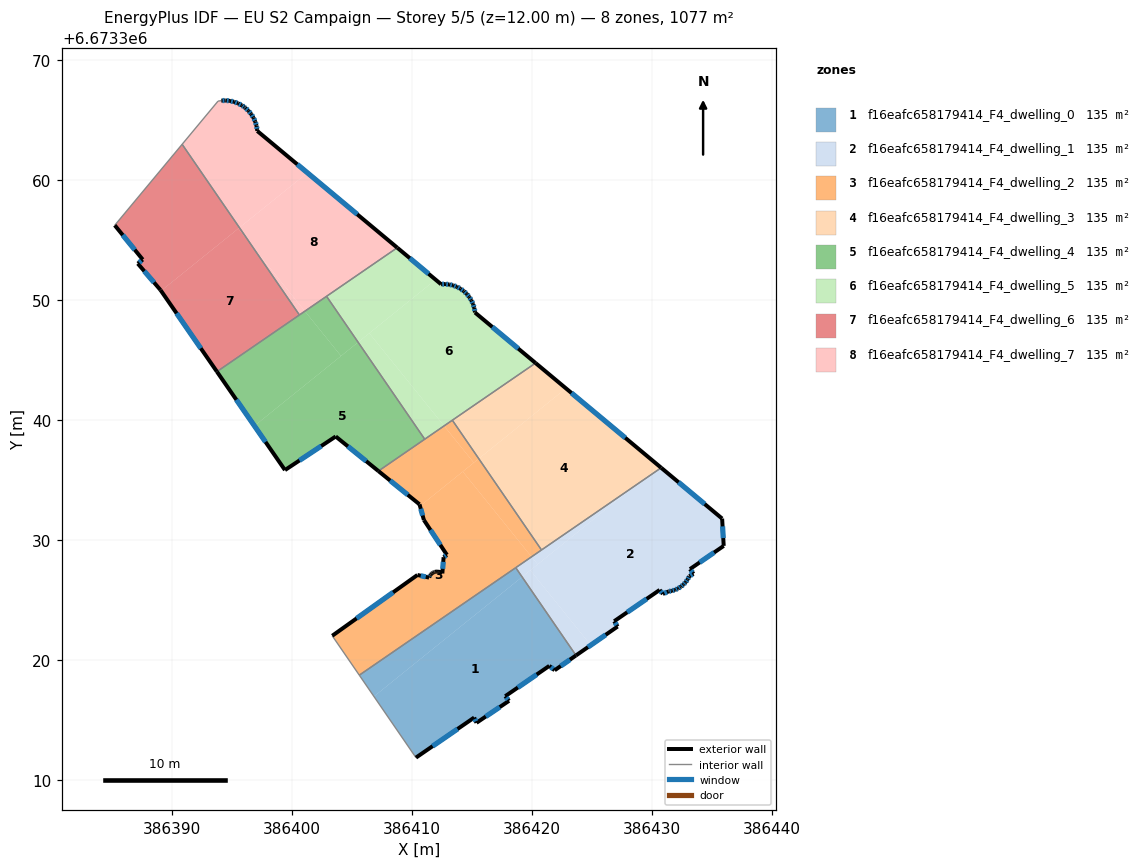
=== STOREY PLAN SPEC (per zone: floor XY polygon, exterior-wall plan segments, windows/doors) ===
zone 1: f16eafc658179414_F4_dwelling_0  (134.6 m²)
  floor: (386419.18, 6673326.95) (386423.68, 6673320.41) (386421.90, 6673319.17) (386421.45, 6673319.54) (386417.78, 6673317.01) (386418.09, 6673316.62) (386415.38, 6673314.79) (386415.19, 6673315.23) (386410.34, 6673311.89) (386406.83, 6673316.98)
  floor: (386418.65, 6673327.72) (386419.18, 6673326.95) (386406.83, 6673316.98) (386405.61, 6673318.76)
  exterior wall: (386418.09, 6673316.62) – (386417.78, 6673317.01)  [0.5 m]
    window: (386418.00, 6673316.73) – (386417.87, 6673316.90)  [0.3 m²]
  exterior wall: (386415.38, 6673314.79) – (386418.09, 6673316.62)  [3.3 m]
    window: (386416.16, 6673315.31) – (386417.32, 6673316.10)  [1.8 m²]
  exterior wall: (386415.19, 6673315.23) – (386415.38, 6673314.79)  [0.5 m]
    window: (386415.24, 6673315.10) – (386415.33, 6673314.92)  [0.3 m²]
  exterior wall: (386410.34, 6673311.89) – (386415.19, 6673315.23)  [5.9 m]
    window: (386411.72, 6673312.84) – (386413.80, 6673314.27)  [3.2 m²]
  exterior wall: (386421.90, 6673319.17) – (386423.68, 6673320.41)  [2.2 m]
    window: (386422.40, 6673319.52) – (386423.17, 6673320.05)  [1.2 m²]
  exterior wall: (386421.45, 6673319.54) – (386421.90, 6673319.17)  [0.6 m]
    window: (386421.58, 6673319.43) – (386421.77, 6673319.27)  [0.3 m²]
  exterior wall: (386417.78, 6673317.01) – (386421.45, 6673319.54)  [4.5 m]
    window: (386418.83, 6673317.73) – (386420.40, 6673318.81)  [2.5 m²]
  interior walls: 3
zone 2: f16eafc658179414_F4_dwelling_1  (134.6 m²)
  floor: (386435.85, 6673331.81) (386435.99, 6673329.54) (386433.17, 6673327.60) (386433.47, 6673327.21) (386433.12, 6673327.01) (386433.10, 6673326.98) (386432.97, 6673326.73) (386432.81, 6673326.51) (386432.62, 6673326.31) (386432.42, 6673326.14) (386432.41, 6673326.13) (386432.18, 6673325.98) (386431.92, 6673325.87) (386431.66, 6673325.79) (386431.39, 6673325.74) (386430.91, 6673325.53) (386430.65, 6673325.86) (386426.86, 6673323.26) (386427.14, 6673322.81) (386424.91, 6673321.26) (386419.87, 6673327.50) (386428.68, 6673334.61) (386430.77, 6673336.05)
  floor: (386419.87, 6673327.50) (386424.91, 6673321.26) (386423.68, 6673320.41) (386419.18, 6673326.95)
  floor: (386419.97, 6673328.62) (386420.48, 6673327.99) (386419.18, 6673326.95) (386418.65, 6673327.72)
  floor: (386428.68, 6673334.61) (386420.48, 6673327.99) (386419.97, 6673328.62)
  exterior wall: (386433.12, 6673327.01) – (386433.47, 6673327.21)  [0.4 m]
    window: (386433.22, 6673327.07) – (386433.37, 6673327.15)  [0.2 m²]
  exterior wall: (386433.10, 6673326.98) – (386433.12, 6673327.01)  [0.0 m]
  exterior wall: (386432.97, 6673326.73) – (386433.10, 6673326.98)  [0.3 m]
    window: (386433.01, 6673326.80) – (386433.07, 6673326.91)  [0.2 m²]
  exterior wall: (386432.81, 6673326.51) – (386432.97, 6673326.73)  [0.3 m]
    window: (386432.86, 6673326.57) – (386432.93, 6673326.67)  [0.2 m²]
  exterior wall: (386432.62, 6673326.31) – (386432.81, 6673326.51)  [0.3 m]
    window: (386432.68, 6673326.36) – (386432.76, 6673326.45)  [0.2 m²]
  exterior wall: (386432.42, 6673326.14) – (386432.62, 6673326.31)  [0.3 m]
    window: (386432.48, 6673326.19) – (386432.57, 6673326.26)  [0.1 m²]
  exterior wall: (386432.41, 6673326.13) – (386432.42, 6673326.14)  [0.0 m]
  exterior wall: (386432.18, 6673325.98) – (386432.41, 6673326.13)  [0.3 m]
    window: (386432.24, 6673326.03) – (386432.34, 6673326.09)  [0.2 m²]
  exterior wall: (386431.92, 6673325.87) – (386432.18, 6673325.98)  [0.3 m]
    window: (386432.00, 6673325.90) – (386432.10, 6673325.95)  [0.2 m²]
  exterior wall: (386431.66, 6673325.79) – (386431.92, 6673325.87)  [0.3 m]
    window: (386431.74, 6673325.81) – (386431.85, 6673325.84)  [0.2 m²]
  exterior wall: (386431.39, 6673325.74) – (386431.66, 6673325.79)  [0.3 m]
    window: (386431.47, 6673325.75) – (386431.58, 6673325.77)  [0.2 m²]
  exterior wall: (386430.91, 6673325.53) – (386431.39, 6673325.74)  [0.5 m]
    window: (386431.05, 6673325.59) – (386431.25, 6673325.68)  [0.3 m²]
  exterior wall: (386430.65, 6673325.86) – (386430.91, 6673325.53)  [0.4 m]
    window: (386430.72, 6673325.77) – (386430.84, 6673325.62)  [0.2 m²]
  exterior wall: (386426.86, 6673323.26) – (386430.65, 6673325.86)  [4.6 m]
    window: (386427.94, 6673324.00) – (386429.57, 6673325.12)  [2.5 m²]
  exterior wall: (386427.14, 6673322.81) – (386426.86, 6673323.26)  [0.5 m]
    window: (386427.06, 6673322.94) – (386426.94, 6673323.13)  [0.3 m²]
  exterior wall: (386423.68, 6673320.41) – (386427.14, 6673322.81)  [4.2 m]
    window: (386424.67, 6673321.09) – (386426.15, 6673322.13)  [2.3 m²]
  exterior wall: (386435.85, 6673331.81) – (386430.77, 6673336.05)  [6.6 m]
    window: (386434.40, 6673333.02) – (386432.23, 6673334.84)  [3.6 m²]
  exterior wall: (386435.99, 6673329.54) – (386435.85, 6673331.81)  [2.3 m]
    window: (386435.95, 6673330.19) – (386435.89, 6673331.16)  [1.3 m²]
  exterior wall: (386433.17, 6673327.60) – (386435.99, 6673329.54)  [3.4 m]
    window: (386433.98, 6673328.15) – (386435.18, 6673328.98)  [1.9 m²]
  exterior wall: (386433.47, 6673327.21) – (386433.17, 6673327.60)  [0.5 m]
    window: (386433.38, 6673327.32) – (386433.26, 6673327.49)  [0.3 m²]
  interior walls: 3
zone 3: f16eafc658179414_F4_dwelling_2  (134.6 m²)
  floor: (386414.24, 6673335.73) (386419.97, 6673328.62) (386405.61, 6673318.76) (386403.36, 6673322.04) (386410.46, 6673327.11) (386411.43, 6673326.89) (386411.44, 6673326.91) (386411.47, 6673326.99) (386411.51, 6673327.07) (386411.56, 6673327.14) (386411.62, 6673327.21) (386411.69, 6673327.27) (386411.77, 6673327.32) (386411.85, 6673327.35) (386411.89, 6673327.37) (386411.94, 6673327.38) (386412.03, 6673327.39) (386412.11, 6673327.40) (386412.20, 6673327.39) (386412.29, 6673327.37) (386412.38, 6673327.34) (386412.46, 6673327.29) (386412.53, 6673327.24) (386412.64, 6673328.59) (386412.91, 6673328.79) (386411.00, 6673331.69) (386410.67, 6673332.85)
  floor: (386415.57, 6673336.80) (386420.80, 6673329.20) (386419.97, 6673328.62) (386414.24, 6673335.73)
  floor: (386412.68, 6673339.54) (386415.16, 6673336.47) (386410.67, 6673332.85) (386410.63, 6673333.00) (386407.21, 6673335.77)
  floor: (386413.37, 6673340.01) (386415.57, 6673336.80) (386415.16, 6673336.47) (386412.68, 6673339.54)
  exterior wall: (386411.43, 6673326.89) – (386410.46, 6673327.11)  [1.0 m]
    window: (386411.15, 6673326.95) – (386410.74, 6673327.05)  [0.5 m²]
  exterior wall: (386411.44, 6673326.91) – (386411.43, 6673326.89)  [0.0 m]
  exterior wall: (386411.47, 6673326.99) – (386411.44, 6673326.91)  [0.1 m]
  exterior wall: (386411.51, 6673327.07) – (386411.47, 6673326.99)  [0.1 m]
    window: (386411.50, 6673327.05) – (386411.48, 6673327.01)  [0.1 m²]
  exterior wall: (386411.56, 6673327.14) – (386411.51, 6673327.07)  [0.1 m]
  exterior wall: (386411.62, 6673327.21) – (386411.56, 6673327.14)  [0.1 m]
  exterior wall: (386411.69, 6673327.27) – (386411.62, 6673327.21)  [0.1 m]
  exterior wall: (386411.77, 6673327.32) – (386411.69, 6673327.27)  [0.1 m]
  exterior wall: (386411.85, 6673327.35) – (386411.77, 6673327.32)  [0.1 m]
  exterior wall: (386411.89, 6673327.37) – (386411.85, 6673327.35)  [0.0 m]
  exterior wall: (386411.94, 6673327.38) – (386411.89, 6673327.37)  [0.0 m]
  exterior wall: (386412.03, 6673327.39) – (386411.94, 6673327.38)  [0.1 m]
  exterior wall: (386412.11, 6673327.40) – (386412.03, 6673327.39)  [0.1 m]
  exterior wall: (386412.20, 6673327.39) – (386412.11, 6673327.40)  [0.1 m]
  exterior wall: (386412.29, 6673327.37) – (386412.20, 6673327.39)  [0.1 m]
  exterior wall: (386412.38, 6673327.34) – (386412.29, 6673327.37)  [0.1 m]
  exterior wall: (386412.46, 6673327.29) – (386412.38, 6673327.34)  [0.1 m]
  exterior wall: (386412.53, 6673327.24) – (386412.46, 6673327.29)  [0.1 m]
  exterior wall: (386412.64, 6673328.59) – (386412.53, 6673327.24)  [1.4 m]
    window: (386412.61, 6673328.21) – (386412.57, 6673327.62)  [0.7 m²]
  exterior wall: (386412.91, 6673328.79) – (386412.64, 6673328.59)  [0.3 m]
    window: (386412.84, 6673328.73) – (386412.72, 6673328.65)  [0.2 m²]
  exterior wall: (386411.00, 6673331.69) – (386412.91, 6673328.79)  [3.5 m]
    window: (386411.55, 6673330.86) – (386412.37, 6673329.62)  [1.9 m²]
  exterior wall: (386410.63, 6673333.00) – (386411.00, 6673331.69)  [1.4 m]
    window: (386410.74, 6673332.63) – (386410.89, 6673332.07)  [0.7 m²]
  exterior wall: (386407.21, 6673335.77) – (386410.63, 6673333.00)  [4.4 m]
    window: (386408.18, 6673334.98) – (386409.65, 6673333.79)  [2.4 m²]
  exterior wall: (386410.46, 6673327.11) – (386403.36, 6673322.04)  [8.7 m]
    window: (386408.43, 6673325.66) – (386405.39, 6673323.49)  [4.8 m²]
  interior walls: 6
zone 4: f16eafc658179414_F4_dwelling_3  (134.6 m²)
  floor: (386430.62, 6673336.17) (386428.68, 6673334.61) (386420.80, 6673329.20) (386415.57, 6673336.80) (386422.84, 6673342.66)
  floor: (386430.77, 6673336.05) (386428.68, 6673334.61) (386430.62, 6673336.17)
  floor: (386422.84, 6673342.66) (386415.57, 6673336.80) (386413.37, 6673340.01) (386420.31, 6673344.78)
  exterior wall: (386430.77, 6673336.05) – (386420.31, 6673344.78)  [13.6 m]
    window: (386427.78, 6673338.54) – (386423.30, 6673342.28)  [7.5 m²]
  interior walls: 3
zone 5: f16eafc658179414_F4_dwelling_4  (134.6 m²)
  floor: (386401.08, 6673349.10) (386404.09, 6673345.36) (386396.87, 6673339.54) (386393.75, 6673344.06)
  floor: (386405.51, 6673346.51) (386411.07, 6673338.43) (386407.21, 6673335.77) (386403.65, 6673338.66) (386399.42, 6673335.86) (386396.87, 6673339.54)
  floor: (386402.88, 6673350.34) (386405.51, 6673346.51) (386404.09, 6673345.36) (386401.08, 6673349.10)
  exterior wall: (386393.75, 6673344.06) – (386399.42, 6673335.86)  [10.0 m]
    window: (386395.37, 6673341.72) – (386397.80, 6673338.20)  [5.5 m²]
  exterior wall: (386403.65, 6673338.66) – (386407.21, 6673335.77)  [4.6 m]
    window: (386404.66, 6673337.83) – (386406.19, 6673336.60)  [2.5 m²]
  exterior wall: (386399.42, 6673335.86) – (386403.65, 6673338.66)  [5.1 m]
    window: (386400.63, 6673336.66) – (386402.44, 6673337.86)  [2.8 m²]
  interior walls: 4
zone 6: f16eafc658179414_F4_dwelling_5  (134.6 m²)
  floor: (386415.10, 6673349.69) (386415.20, 6673349.37) (386415.25, 6673349.04) (386415.26, 6673348.99) (386420.31, 6673344.78) (386412.68, 6673339.54) (386406.45, 6673347.26) (386411.98, 6673351.72) (386412.43, 6673351.34) (386412.76, 6673351.36) (386413.10, 6673351.33) (386413.43, 6673351.25) (386413.74, 6673351.13) (386414.04, 6673350.97) (386414.32, 6673350.78) (386414.34, 6673350.76) (386414.56, 6673350.55) (386414.78, 6673350.29) (386414.96, 6673350.00)
  floor: (386411.98, 6673351.72) (386405.51, 6673346.51) (386402.88, 6673350.34) (386408.78, 6673354.39)
  floor: (386406.45, 6673347.26) (386412.68, 6673339.54) (386411.07, 6673338.43) (386405.51, 6673346.51)
  exterior wall: (386413.74, 6673351.13) – (386413.43, 6673351.25)  [0.3 m]
    window: (386413.65, 6673351.16) – (386413.52, 6673351.22)  [0.2 m²]
  exterior wall: (386414.04, 6673350.97) – (386413.74, 6673351.13)  [0.3 m]
    window: (386413.96, 6673351.02) – (386413.83, 6673351.09)  [0.2 m²]
  exterior wall: (386414.32, 6673350.78) – (386414.04, 6673350.97)  [0.3 m]
    window: (386414.24, 6673350.83) – (386414.12, 6673350.92)  [0.2 m²]
  exterior wall: (386414.34, 6673350.76) – (386414.32, 6673350.78)  [0.0 m]
  exterior wall: (386414.56, 6673350.55) – (386414.34, 6673350.76)  [0.3 m]
    window: (386414.50, 6673350.61) – (386414.40, 6673350.70)  [0.2 m²]
  exterior wall: (386414.78, 6673350.29) – (386414.56, 6673350.55)  [0.3 m]
    window: (386414.72, 6673350.36) – (386414.62, 6673350.47)  [0.2 m²]
  exterior wall: (386414.96, 6673350.00) – (386414.78, 6673350.29)  [0.3 m]
    window: (386414.90, 6673350.08) – (386414.83, 6673350.21)  [0.2 m²]
  exterior wall: (386415.10, 6673349.69) – (386414.96, 6673350.00)  [0.3 m]
    window: (386415.06, 6673349.78) – (386415.00, 6673349.91)  [0.2 m²]
  exterior wall: (386415.20, 6673349.37) – (386415.10, 6673349.69)  [0.3 m]
    window: (386415.17, 6673349.46) – (386415.12, 6673349.60)  [0.2 m²]
  exterior wall: (386415.25, 6673349.04) – (386415.20, 6673349.37)  [0.3 m]
    window: (386415.23, 6673349.13) – (386415.21, 6673349.28)  [0.2 m²]
  exterior wall: (386415.26, 6673348.99) – (386415.25, 6673349.04)  [0.1 m]
  exterior wall: (386420.31, 6673344.78) – (386415.26, 6673348.99)  [6.6 m]
    window: (386418.86, 6673345.98) – (386416.70, 6673347.78)  [3.6 m²]
  exterior wall: (386412.43, 6673351.34) – (386408.78, 6673354.39)  [4.8 m]
    window: (386411.39, 6673352.21) – (386409.82, 6673353.52)  [2.6 m²]
  exterior wall: (386412.76, 6673351.36) – (386412.43, 6673351.34)  [0.3 m]
    window: (386412.67, 6673351.35) – (386412.52, 6673351.35)  [0.2 m²]
  exterior wall: (386413.10, 6673351.33) – (386412.76, 6673351.36)  [0.3 m]
    window: (386413.00, 6673351.33) – (386412.86, 6673351.35)  [0.2 m²]
  exterior wall: (386413.43, 6673351.25) – (386413.10, 6673351.33)  [0.3 m]
    window: (386413.33, 6673351.27) – (386413.19, 6673351.30)  [0.2 m²]
  interior walls: 4
zone 7: f16eafc658179414_F4_dwelling_6  (134.6 m²)
  floor: (386390.85, 6673363.01) (386395.62, 6673356.06) (386389.09, 6673350.79) (386389.04, 6673350.86) (386387.15, 6673353.07) (386387.56, 6673353.40) (386385.23, 6673356.26)
  floor: (386396.54, 6673354.72) (386400.62, 6673348.78) (386393.75, 6673344.06) (386389.09, 6673350.79) (386395.52, 6673355.98)
  floor: (386395.62, 6673356.06) (386396.54, 6673354.72) (386395.52, 6673355.98)
  exterior wall: (386387.56, 6673353.40) – (386387.15, 6673353.07)  [0.5 m]
    window: (386387.45, 6673353.30) – (386387.27, 6673353.16)  [0.3 m²]
  exterior wall: (386385.23, 6673356.26) – (386387.56, 6673353.40)  [3.7 m]
    window: (386385.90, 6673355.44) – (386386.90, 6673354.22)  [2.0 m²]
  exterior wall: (386389.04, 6673350.86) – (386393.75, 6673344.06)  [8.3 m]
    window: (386390.39, 6673348.92) – (386392.40, 6673346.00)  [4.6 m²]
  exterior wall: (386387.15, 6673353.07) – (386389.04, 6673350.86)  [2.9 m]
    window: (386387.69, 6673352.44) – (386388.50, 6673351.49)  [1.6 m²]
  interior walls: 3
zone 8: f16eafc658179414_F4_dwelling_7  (134.6 m²)
  floor: (386408.78, 6673354.39) (386401.08, 6673349.10) (386396.54, 6673354.72) (386395.62, 6673356.06) (386401.29, 6673360.63)
  floor: (386396.94, 6673364.90) (386397.04, 6673364.56) (386397.10, 6673364.21) (386397.11, 6673364.12) (386401.29, 6673360.63) (386395.62, 6673356.06) (386390.85, 6673363.01) (386393.84, 6673366.61) (386394.11, 6673366.65) (386394.47, 6673366.66) (386394.83, 6673366.63) (386395.17, 6673366.55) (386395.51, 6673366.42) (386395.82, 6673366.25) (386396.04, 6673366.11) (386396.11, 6673366.05) (386396.38, 6673365.80) (386396.60, 6673365.53) (386396.79, 6673365.23)
  floor: (386396.54, 6673354.72) (386401.08, 6673349.10) (386400.62, 6673348.78)
  exterior wall: (386395.82, 6673366.25) – (386395.51, 6673366.42)  [0.4 m]
    window: (386395.73, 6673366.30) – (386395.60, 6673366.37)  [0.2 m²]
  exterior wall: (386396.04, 6673366.11) – (386395.82, 6673366.25)  [0.3 m]
    window: (386395.98, 6673366.15) – (386395.89, 6673366.21)  [0.1 m²]
  exterior wall: (386396.11, 6673366.05) – (386396.04, 6673366.11)  [0.1 m]
    window: (386396.09, 6673366.06) – (386396.06, 6673366.09)  [0.1 m²]
  exterior wall: (386396.38, 6673365.80) – (386396.11, 6673366.05)  [0.4 m]
    window: (386396.30, 6673365.87) – (386396.19, 6673365.98)  [0.2 m²]
  exterior wall: (386396.60, 6673365.53) – (386396.38, 6673365.80)  [0.4 m]
    window: (386396.54, 6673365.61) – (386396.44, 6673365.72)  [0.2 m²]
  exterior wall: (386396.79, 6673365.23) – (386396.60, 6673365.53)  [0.4 m]
    window: (386396.74, 6673365.31) – (386396.66, 6673365.44)  [0.2 m²]
  exterior wall: (386396.94, 6673364.90) – (386396.79, 6673365.23)  [0.4 m]
    window: (386396.90, 6673364.99) – (386396.83, 6673365.13)  [0.2 m²]
  exterior wall: (386397.04, 6673364.56) – (386396.94, 6673364.90)  [0.4 m]
    window: (386397.02, 6673364.66) – (386396.97, 6673364.80)  [0.2 m²]
  exterior wall: (386397.10, 6673364.21) – (386397.04, 6673364.56)  [0.4 m]
    window: (386397.09, 6673364.31) – (386397.06, 6673364.46)  [0.2 m²]
  exterior wall: (386397.11, 6673364.12) – (386397.10, 6673364.21)  [0.1 m]
  exterior wall: (386408.78, 6673354.39) – (386397.11, 6673364.12)  [15.2 m]
    window: (386405.45, 6673357.17) – (386400.44, 6673361.34)  [8.4 m²]
  exterior wall: (386394.47, 6673366.66) – (386394.11, 6673366.65)  [0.4 m]
    window: (386394.37, 6673366.66) – (386394.22, 6673366.65)  [0.2 m²]
  exterior wall: (386394.83, 6673366.63) – (386394.47, 6673366.66)  [0.4 m]
    window: (386394.73, 6673366.64) – (386394.57, 6673366.65)  [0.2 m²]
  exterior wall: (386395.17, 6673366.55) – (386394.83, 6673366.63)  [0.4 m]
    window: (386395.08, 6673366.57) – (386394.93, 6673366.60)  [0.2 m²]
  exterior wall: (386395.51, 6673366.42) – (386395.17, 6673366.55)  [0.4 m]
    window: (386395.41, 6673366.46) – (386395.27, 6673366.51)  [0.2 m²]
  interior walls: 5

=== DERIVED (storey summary) ===
Building: EU S2 Campaign
Storey: 5 of 5  (floor level z = 12.00 m)
Storey gross floor area: 1076.9 m²
Zones on this storey: 8
  - f16eafc658179414_F4_dwelling_0: floor 134.6 m²; exterior wall 17.3 m (52.0 m²); 7 window(s) 9.6 m²; WWR 18.4%
  - f16eafc658179414_F4_dwelling_1: floor 134.6 m²; exterior wall 25.7 m (77.2 m²); 18 window(s) 14.2 m²; WWR 18.3%
  - f16eafc658179414_F4_dwelling_2: floor 134.6 m²; exterior wall 22.0 m (66.1 m²); 8 window(s) 11.4 m²; WWR 17.3%
  - f16eafc658179414_F4_dwelling_3: floor 134.6 m²; exterior wall 13.6 m (40.9 m²); 1 window(s) 7.5 m²; WWR 18.4%
  - f16eafc658179414_F4_dwelling_4: floor 134.6 m²; exterior wall 19.6 m (58.9 m²); 3 window(s) 10.8 m²; WWR 18.4%
  - f16eafc658179414_F4_dwelling_5: floor 134.6 m²; exterior wall 15.4 m (46.3 m²); 14 window(s) 8.5 m²; WWR 18.3%
  - f16eafc658179414_F4_dwelling_6: floor 134.6 m²; exterior wall 15.4 m (46.2 m²); 4 window(s) 8.5 m²; WWR 18.4%
  - f16eafc658179414_F4_dwelling_7: floor 134.6 m²; exterior wall 19.6 m (58.7 m²); 14 window(s) 10.7 m²; WWR 18.3%
Zone adjacency (shared interzone walls):
  - f16eafc658179414_F4_dwelling_0 ↔ f16eafc658179414_F4_dwelling_1
  - f16eafc658179414_F4_dwelling_0 ↔ f16eafc658179414_F4_dwelling_2
  - f16eafc658179414_F4_dwelling_1 ↔ f16eafc658179414_F4_dwelling_2
  - f16eafc658179414_F4_dwelling_1 ↔ f16eafc658179414_F4_dwelling_3
  - f16eafc658179414_F4_dwelling_2 ↔ f16eafc658179414_F4_dwelling_3
  - f16eafc658179414_F4_dwelling_2 ↔ f16eafc658179414_F4_dwelling_4
  - f16eafc658179414_F4_dwelling_2 ↔ f16eafc658179414_F4_dwelling_5
  - f16eafc658179414_F4_dwelling_3 ↔ f16eafc658179414_F4_dwelling_5
  - f16eafc658179414_F4_dwelling_4 ↔ f16eafc658179414_F4_dwelling_5
  - f16eafc658179414_F4_dwelling_4 ↔ f16eafc658179414_F4_dwelling_6
  - f16eafc658179414_F4_dwelling_4 ↔ f16eafc658179414_F4_dwelling_7
  - f16eafc658179414_F4_dwelling_5 ↔ f16eafc658179414_F4_dwelling_7
  - f16eafc658179414_F4_dwelling_6 ↔ f16eafc658179414_F4_dwelling_7